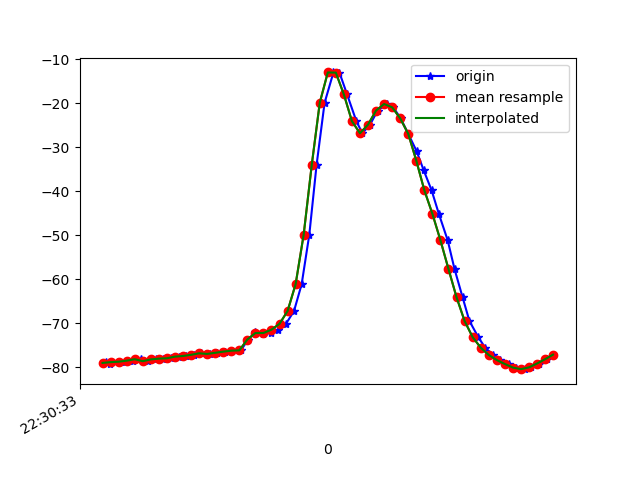

The table this chart was drawn from, first rows:
1617748233189, 443869825763681, -78.81448, 10.108612, -12.11125
1617748233198, 443869844994451, -79.18, 10.58, -11.86
1617748233218, 443869864225221, -78.82, 10.07, -12.02
1617748233236, 443869883455991, -78.72, 9.792, -11.67
1617748233256, 443869902686761, -78.49, 9.415, -12.43
1617748233275, 443869921917531, -78.16, 8.994, -12.15
1617748233294, 443869941148301, -78.61, 9.344, -12.74
1617748233312, 443869960379071, -78.2, 9.045, -13.14
1617748233330, 443869979609841, -78.03, 8.802, -12.6
1617748233351, 443869998840611, -77.94, 8.717, -13.85
1617748233370, 443870018071381, -77.57, 8.484, -13.82
1617748233388, 443870037302151, -77.43, 8.635, -13.49
1617748233408, 443870056532921, -77.16, 8.517, -14.27
1617748233425, 443870075763691, -76.82, 8.063, -14.09
1617748233446, 443870094994461, -76.96, 7.958, -13.53
1617748233465, 443870114225231, -76.7, 7.539, -14.07
1617748233484, 443870133456001, -76.44, 7.475, -13.56
1617748233502, 443870152686771, -76.22, 7.817, -12.77
1617748233524, 443870171917541, -76.14, 8.541, -13.49
1617748233542, 443870191148311, -73.69, 12.4, -11.74
1617748233560, 443870210379081, -72.03, 11.52, -15.35
1617748233579, 443870229609851, -72.39, 14.96, -17.06
1617748233599, 443870248840621, -72.2, 20.31, -19.85
1617748233617, 443870268071391, -71.45, 26.73, -23.78
1617748233636, 443870287302161, -70.11, 33.52, -28.63
1617748233656, 443870306532931, -67.21, 41.04, -34.92
1617748233675, 443870325763701, -61.12, 49.51, -44.5
1617748233694, 443870344994471, -49.88, 57.45, -60.01
1617748233712, 443870364225241, -34.1, 61.99, -80.06
1617748233732, 443870383456011, -19.92, 63.03, -98.67
1617748233754, 443870402686781, -13.01, 62.75, -110.3
1617748233769, 443870421917551, -13.06, 63.11, -115.5
1617748233788, 443870441272170, -18.02, 64.35, -115.4
1617748233811, 443870460502940, -24.08, 65.77, -113.3
1617748233826, 443870479733710, -26.84, 66.6, -113.5
1617748233845, 443870498964480, -24.87, 66.55, -117.1
1617748233864, 443870518195250, -21.67, 66.06, -120.7
1617748233887, 443870537426020, -20.18, 65.84, -121.8
1617748233903, 443870556656790, -20.94, 66.17, -120.4
1617748233921, 443870575887560, -23.44, 66.77, -116.9
1617748233940, 443870595118330, -26.96, 67.29, -111.9
1617748233961, 443870614349100, -30.93, 67.68, -106
1617748233978, 443870633579870, -35.15, 67.88, -99.84
1617748233998, 443870652810640, -39.77, 67.86, -93
1617748234016, 443870672041410, -45.12, 67.46, -85.25
1617748234038, 443870691272180, -51.13, 66.65, -76.97
1617748234055, 443870710502950, -57.65, 65.19, -68.25
1617748234075, 443870729733720, -64.06, 62.96, -59.51
1617748234092, 443870748964490, -69.45, 60.01, -51.6
1617748234114, 443870768195260, -73.13, 56.78, -45.33
1617748234131, 443870787426030, -75.51, 53.38, -40.08
1617748234151, 443870806656800, -77.18, 49.86, -35.61
1617748234169, 443870825887570, -78.34, 46.23, -31.9
1617748234190, 443870845118340, -79.24, 42.12, -28.54
1617748234207, 443870864349110, -80.05, 37.38, -25.36
1617748234230, 443870883579880, -80.42, 32.54, -22.71
1617748234244, 443870902810650, -80.02, 28.36, -20.76
1617748234265, 443870922041420, -79.14, 25.27, -19.37
1617748234284, 443870941272190, -78.17, 23.15, -18.29
1617748234301, 443870960502960, -77.12, 21.83, -17.49
